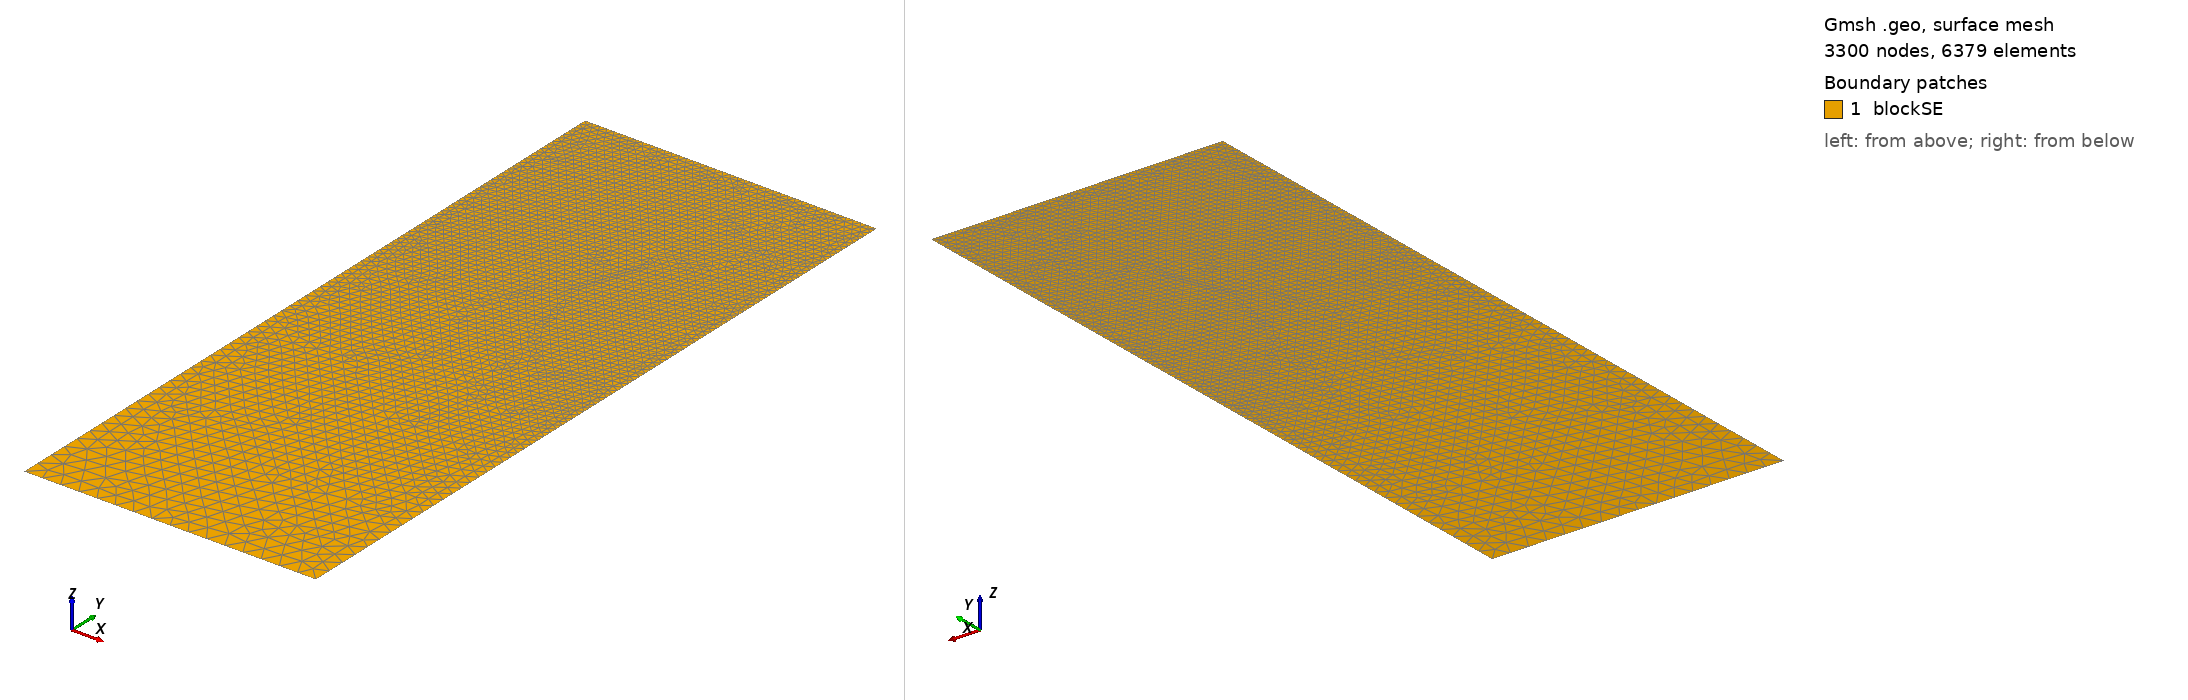

Gmsh geometry script, surface-meshed: 3300 nodes, 6379 surface elements. Boundary patches (legend numbers): 1 blockSE. Left view from above one corner, right view from below the opposite corner. Legend entries are the model's physical surfaces. The drawing asked Gmsh for element sizes between 1% and 20% of the model's largest extent; the script's own settings can give other sizes.

=== t165.geo (drawn) ===
/// Build a 2D model with micro-electrode

//SetFactory("OpenCASCADE");

// Parameters
hSE  = 20.0;  // thickness of the SE, in unit um
wSE  = 8.0;  // width of the SE, in unit um
hLi  = 6.6806;    // initial height of the Li in the pore, in unit um
rp   = 0.05;  // the round radius at corner point, in unit um
mSE  = 0.5;  // mesh characteristic length for SE out boundaries
mAnd = 0.05;  // mesh characteristic length for micro-probe

//**** Create points **/
// Create points for the boundary
Point(1) = {0, 0, 0, mSE};            Point(2) = {wSE, 0, 0, mSE};
Point(3) = {wSE, hSE-hLi, 0, mAnd};   Point(4) = {wSE, hSE-rp, 0, mAnd}; 
Point(5) = {wSE-rp, hSE-rp, 0, mAnd}; Point(6) = {wSE-rp, hSE, 0, mAnd}; 
Point(7) = {0, hSE, 0, mAnd};

//***** Create lines **/
// Creat lines for the boundary
Line(1)   = {1, 2};     Line(2)   = {2, 3};
Line(3)   = {3, 4};     Circle(4) = {4, 5, 6};  
Line(5)   = {6, 7};     Line(6)   = {7, 1};

//*** Create loops from lines **/
Curve Loop(6) = {1, 2, 3, 4, 5, 6};   // Outer boundary

//*** Create blocks from lines **/
Plane Surface(1) = {6}; // creat block SE

//*** Physical names **/
Physical Curve("SE_btm")     = {1};
Physical Curve("SE_right")   = {2};
//Physical Curve("SE_top")     = {3};
Physical Curve("SE_left")    = {6};
Physical Curve("And_btm")    = {3, 4, 5};
Physical Surface("blockSE")  = {1};
